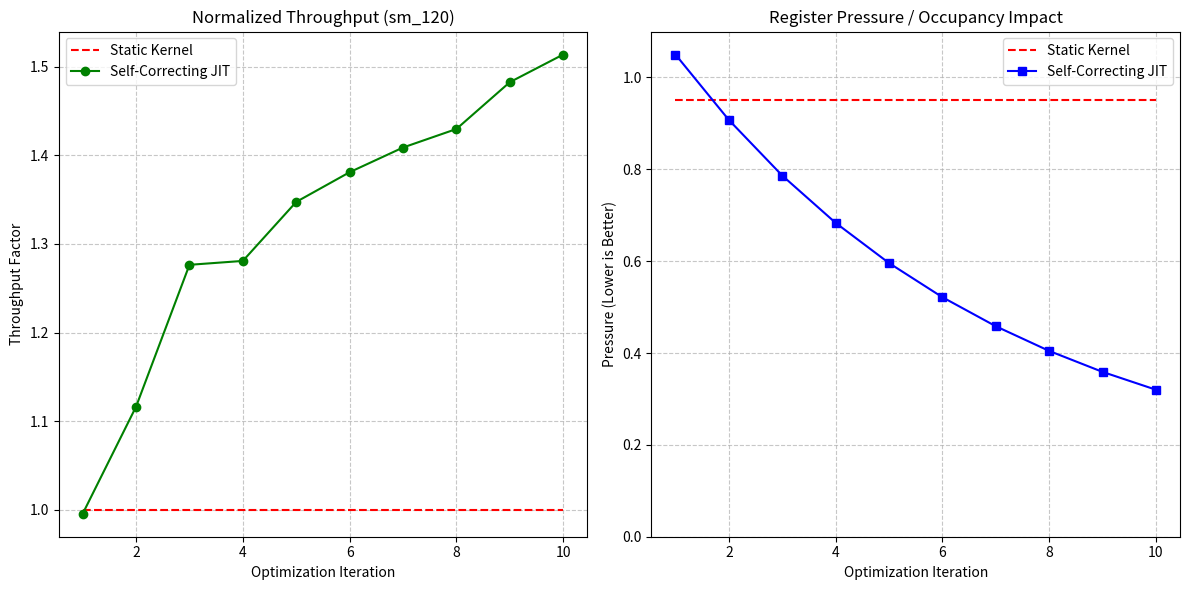

The script that saved this image: (Note: this script raises an exception after producing the figure.)
import numpy as np
import matplotlib.pyplot as plt

def simulate_jit_performance():
    # Simulation parameters
    kernel_versions = np.arange(1, 11)
    
    # Baseline: Static kernel performance (normalized throughput)
    static_throughput = np.full(10, 1.0)
    
    # JIT: Self-correcting performance improvement
    # Factors: Better register allocation, tiling optimization, shared memory usage
    jit_throughput = 1.0 + 0.15 * np.log2(kernel_versions) + np.random.normal(0, 0.02, 10)
    
    # Register pressure (normalized)
    # Static stays constant (and high)
    static_pressure = np.full(10, 0.95)
    # JIT reduces pressure through better tiling/reuse
    jit_pressure = 0.95 * (0.85 ** (kernel_versions - 1)) + 0.1
    
    plt.figure(figsize=(12, 6))
    
    # Plot Throughput
    plt.subplot(1, 2, 1)
    plt.plot(kernel_versions, static_throughput, 'r--', label='Static Kernel')
    plt.plot(kernel_versions, jit_throughput, 'g-o', label='Self-Correcting JIT')
    plt.title('Normalized Throughput (sm_120)')
    plt.xlabel('Optimization Iteration')
    plt.ylabel('Throughput Factor')
    plt.grid(True, linestyle='--', alpha=0.7)
    plt.legend()
    
    # Plot Register Pressure
    plt.subplot(1, 2, 2)
    plt.plot(kernel_versions, static_pressure, 'r--', label='Static Kernel')
    plt.plot(kernel_versions, jit_pressure, 'b-s', label='Self-Correcting JIT')
    plt.title('Register Pressure / Occupancy Impact')
    plt.xlabel('Optimization Iteration')
    plt.ylabel('Pressure (Lower is Better)')
    plt.ylim(0, 1.1)
    plt.grid(True, linestyle='--', alpha=0.7)
    plt.legend()
    
    plt.tight_layout()
    plt.savefig('ml-explorations/2026-02-14_self-correcting-cuda-jit-compiler/plots/performance_metrics.png')
    
    print(f"Final JIT Throughput Gain: {jit_throughput[-1]:.2f}x")
    print(f"Final Register Pressure Reduction: {(1 - jit_pressure[-1]/static_pressure[0])*100:.1f}%")

if __name__ == "__main__":
    simulate_jit_performance()
